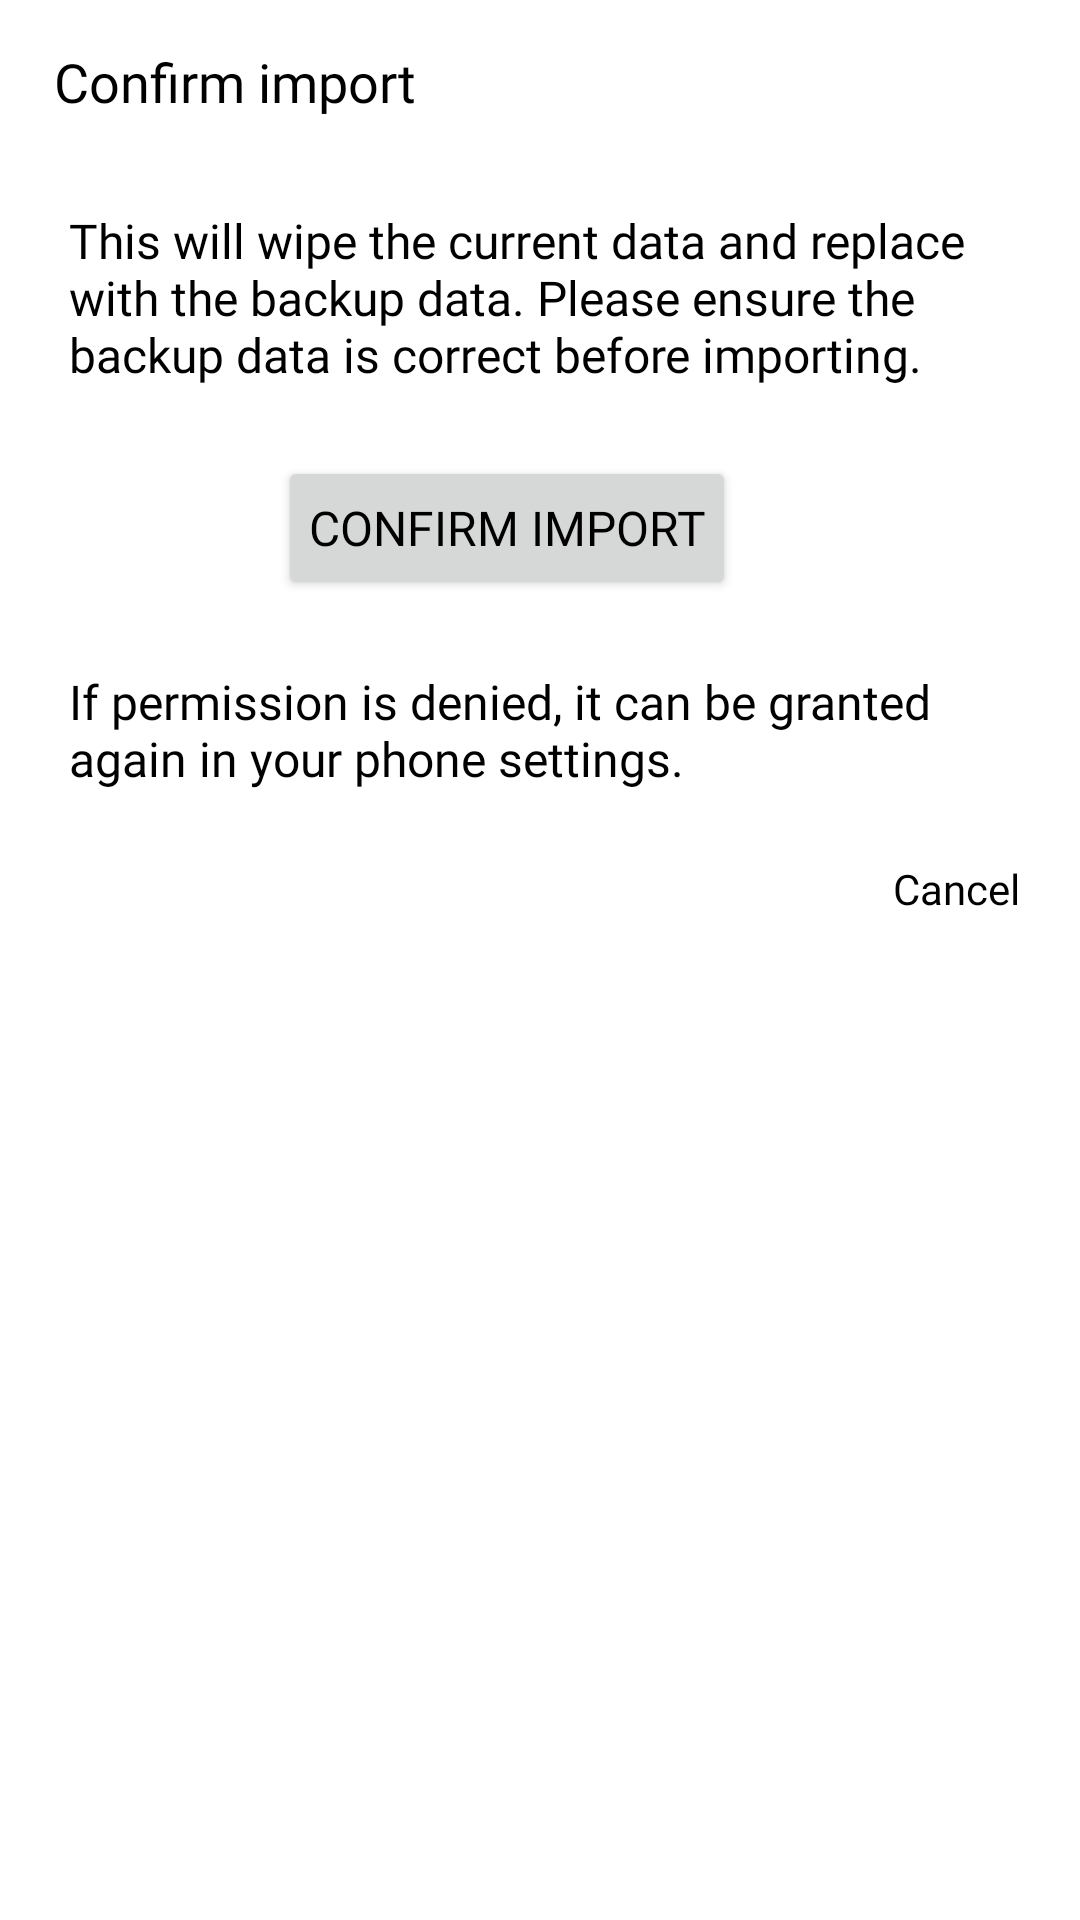

Write the Android layout XML for this screen, with the resource values it uses.
<!-- AndroidManifest.xml: application theme Myzo -->
<!-- res/layout/dialog_import_confirm.xml -->
<?xml version="1.0" encoding="utf-8"?>
<LinearLayout xmlns:android="http://schemas.android.com/apk/res/android"
    android:layout_width="match_parent"
    android:layout_height="wrap_content"
    android:background="@drawable/dialog_background_solid"
    android:orientation="vertical"
    android:padding="10dp">

    <TextView
        android:layout_width="wrap_content"
        android:layout_height="wrap_content"
        android:layout_marginStart="8dp"
        android:layout_marginTop="5dp"
        android:fontFamily="@font/open_sans_light"
        android:text="@string/confirm_import"
        android:textColor="@android:color/black"
        android:textSize="18sp" />

    <TextView
        android:id="@+id/import_text"
        android:layout_width="wrap_content"
        android:layout_height="wrap_content"
        android:layout_marginStart="8dp"
        android:layout_marginTop="25dp"
        android:fontFamily="@font/open_sans_light"
        android:padding="5dp"
        android:text="@string/import_warning"
        android:textColor="@android:color/black"
        android:textSize="16sp" />

    <LinearLayout
        android:layout_width="match_parent"
        android:layout_height="wrap_content"
        android:layout_marginTop="8dp"
        android:gravity="center_horizontal"
        android:padding="10dp">

        <Button
            android:id="@+id/import_confirm_btn"
            android:layout_width="wrap_content"
            android:layout_height="wrap_content"
            android:layout_marginStart="8dp"
            android:layout_marginEnd="30dp"
            android:fontFamily="@font/open_sans_light"
            android:padding="10dp"
            android:text="@string/confirm_import"
            android:textColor="@color/colorAccent"
            android:textSize="16sp" />

    </LinearLayout>

    <TextView
        android:id="@+id/permissions_text"
        android:layout_width="wrap_content"
        android:layout_height="wrap_content"
        android:layout_marginStart="8dp"
        android:layout_marginTop="8dp"
        android:fontFamily="@font/open_sans_light"
        android:padding="5dp"
        android:text="@string/permission_denied_info"
        android:textColor="@android:color/black"
        android:textSize="16sp" />


    <LinearLayout
        android:layout_width="match_parent"
        android:layout_height="wrap_content"
        android:layout_marginTop="8dp"
        android:gravity="end"
        android:orientation="horizontal">

        <TextView
            android:id="@+id/tvCancelImport"
            android:layout_width="wrap_content"
            android:layout_height="match_parent"
            android:fontFamily="@font/open_sans_light"
            android:foreground="?attr/selectableItemBackground"
            android:gravity="center"
            android:padding="10dp"
            android:text="@string/cancel"
            android:textColor="@color/colorAccent" />

    </LinearLayout>
</LinearLayout>
<!-- resources referenced by this layout -->
<resources>
  <color name="colorAccent">#000000</color>
  <string name="cancel">Cancel</string>
  <string name="confirm_import">Confirm import</string>
  <string name="import_warning">This will wipe the current data and replace with the backup data. Please ensure the backup data is correct before importing.</string>
  <string name="permission_denied_info">If permission is denied, it can be granted again in your phone settings.</string>
  <style name="Myzo" parent="Theme.MaterialComponents.Light.NoActionBar">
          <item name="popupMenuStyle">@style/PopupMenu</item>
          <item name="android:textAppearanceLargePopupMenu">@style/myPopupMenuTextAppearanceLarge
          </item>
          <item name="android:textAppearanceSmallPopupMenu">@style/myPopupMenuTextAppearanceSmall
          </item>
          <item name="colorPrimary">@color/colorPrimary</item>
          <item name="colorPrimaryDark">@color/colorPrimaryDark</item>
          <item name="colorAccent">@color/colorAccent</item>
          <item name="android:statusBarColor">@color/colorAccent</item>
      </style>
  <style name="PopupMenu" parent="@android:style/Widget.PopupMenu">
          <item name="android:popupBackground">@android:color/white</item>
          <item name="android:textColor">#FF01F0</item>
          <item name="android:textSize">16sp</item>
          <item name="android:fontFamily">@font/open_sans_light</item>
      </style>
  <style name="myPopupMenuTextAppearanceLarge" parent="@android:style/TextAppearance.DeviceDefault.Widget.PopupMenu.Large">
          <item name="android:textColor">#545656</item>
          <item name="android:textSize">16sp</item>
          <item name="android:fontFamily">@font/open_sans_light</item>
      </style>
  <style name="myPopupMenuTextAppearanceSmall" parent="@android:style/TextAppearance.DeviceDefault.Widget.PopupMenu.Small">
          <item name="android:textColor">#545656</item>
          <item name="android:textSize">16sp</item>
          <item name="android:fontFamily">@font/open_sans_light</item>
      </style>
  <color name="colorPrimary">#EEEEEE</color>
  <color name="colorPrimaryDark">#BCBCBC</color>
</resources>
